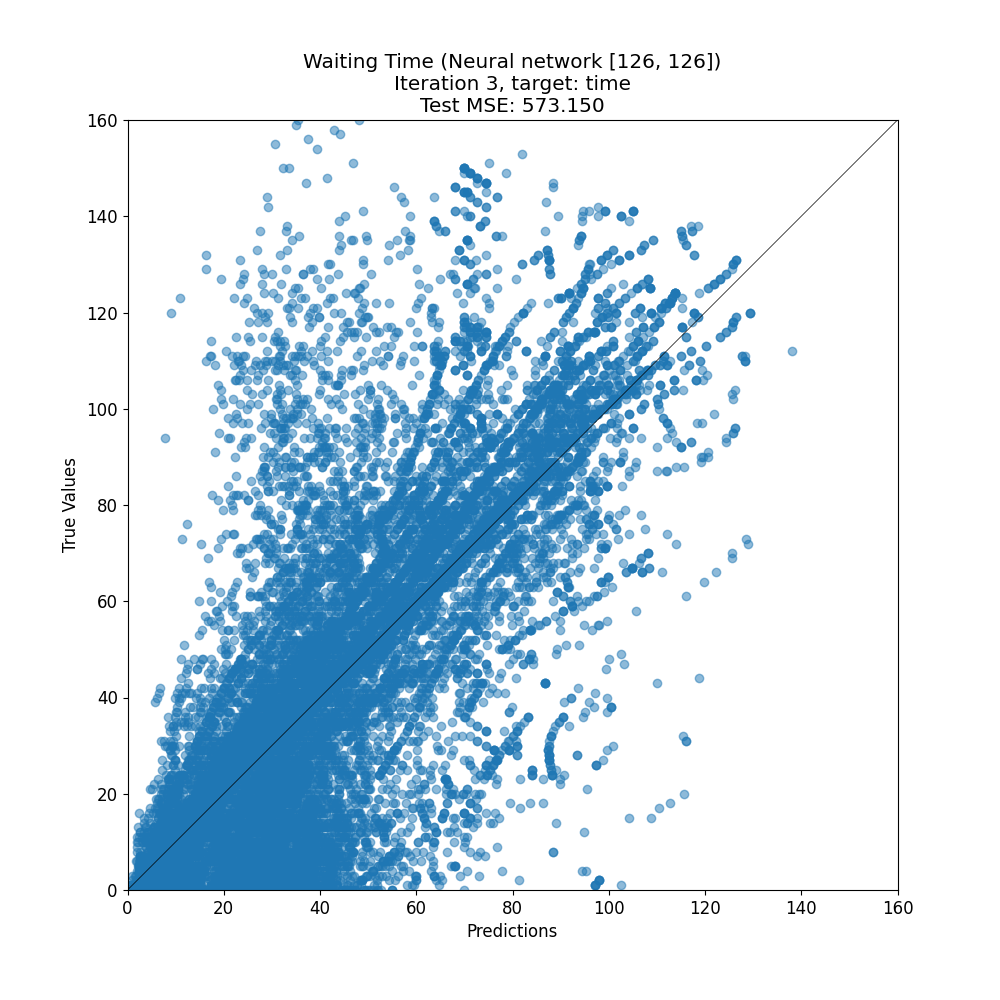

The table this chart was drawn from, first rows:
target, prediction
59, 76.31
45, 27.57
48, 48.18
24, 24.19
41, 60.51
70, 71.55
5, 31.99
32, 21.58
72, 61.52
8, 6.678
26, 24.91
114, 80.73
8, 8.163
12, 18.49
32, 17.67
72, 75.27
136, 43.88
52, 40.41
76, 56.78
22, 30.14
11, 18.57
2, 27.24
117, 71.25
0, 40.47
58, 36.95
11, 30.96
35, 27.96
8, 15.21
24, 24.04
57, 30.66
72, 65.57
1, 23.85
89, 105.6
50, 39.56
2, 48.8
54, 22.19
2, 24.76
8, 28.71
80, 94.83
35, 44.67
101, 95.24
33, 22.22
8, 5.938
51, 43.24
37, 43.22
47, 35.84
13, 11.08
26, 22.26
32, 28.79
18, 57.89
74, 63.65
2, 5.103
25, 33.09
3, 42.66
109, 32.31
131, 84.37
71, 49.69
25, 20.23
18, 22.75
3, 18.26
... 15,705 more rows
